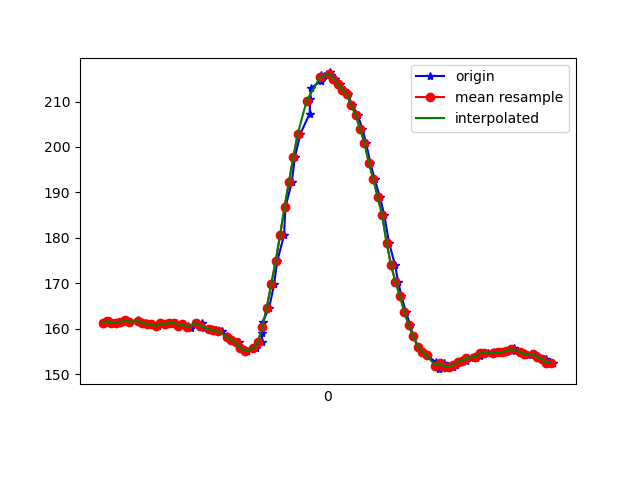

The table this chart was drawn from, first rows:
1617837562197, 533205804259182, 161.32812, -234.86328, -54.785156
1617837562201, 533205826936511, 161.7, -235, -53.61
1617837562212, 533205842349769, 161.6, -235.2, -54.1
1617837562229, 533205861242456, 161.2, -234.9, -53.71
1617837562247, 533205880318271, 161.3, -235.4, -54.49
1617837562267, 533205899424607, 161.5, -235.2, -54.1
1617837562286, 533205918622508, 161.8, -234.8, -54.69
1617837562305, 533205937484673, 161.5, -234.4, -54.88
1617837562340, 533205958452809, 161.9, -234.9, -54.3
1617837562344, 533205976155165, 161.4, -235.4, -54.69
1617837562378, 533205995200459, 161.2, -235.2, -53.81
1617837562399, 533206014245753, 161, -234.8, -54.69
1617837562403, 533206033321568, 160.9, -235.9, -54.88
1617837562428, 533206052702595, 160.5, -235.8, -54.49
1617837562449, 533206071686846, 161.1, -235.6, -55.08
1617837562470, 533206090945789, 161, -235.5, -54.39
1617837562486, 533206110357338, 161.2, -235.6, -55.37
1617837562510, 533206129341590, 161.3, -236, -55.37
1617837562526, 533206148631054, 160.6, -236.4, -56.74
1617837562546, 533206167889996, 160.9, -236.6, -55.57
1617837562567, 533206187118418, 160.5, -236.7, -56.84
1617837562579, 533206206285797, 160.2, -236.8, -56.15
1617837562604, 533206225605782, 161.2, -236.7, -56.84
1617837562629, 533206244834203, 161.1, -236.6, -55.86
1617837562638, 533206263971061, 160.2, -236.9, -55.76
1617837562670, 533206283291046, 159.9, -236.9, -55.76
1617837562693, 533206302611032, 159.7, -236.7, -55.76
1617837562717, 533206321869974, 159.5, -237.4, -56.15
1617837562742, 533206341251002, 158.4, -238.5, -56.54
1617837562745, 533206360754115, 157.9, -238.3, -55.47
1617837562760, 533206379921494, 157.5, -238.9, -55.47
1617837562796, 533206399058352, 157, -239.1, -56.05
1617837562803, 533206418134167, 155.9, -239.3, -56.84
1617837562807, 533206437637280, 155.7, -239.3, -56.25
1617837562832, 533206456896223, 155.1, -239.2, -56.15
1617837562870, 533206476368815, 155.7, -238.6, -55.57
1617837562897, 533206495315141, 157.1, -237.9, -54.69
1617837562900, 533206514818254, 159, -237.3, -56.05
1617837562903, 533206533680420, 161.5, -236.7, -57.91
1617837562931, 533206552786756, 164.6, -235.4, -59.18
1617837562953, 533206572045699, 169.7, -234.8, -60.64
1617837562967, 533206590877343, 174.8, -235.1, -62.4
1617837562998, 533206610136286, 180.6, -235.2, -63.87
1617837563004, 533206629547835, 186.7, -235.3, -64.84
1617837563033, 533206648379480, 192.3, -235.3, -65.33
1617837563047, 533206667699465, 197.9, -236.1, -65.23
1617837563072, 533206687141536, 202.9, -236.2, -64.55
1617837563113, 533206706522564, 207.3, -236.5, -62.79
1617837563116, 533206725812028, 210.4, -236.7, -62.3
1617837563119, 533206744979407, 212.9, -235.4, -59.38
1617837563163, 533206764177307, 214.6, -234.4, -56.84
1617837563166, 533206783344686, 215.8, -233.3, -54.79
1617837563176, 533206802603628, 215.5, -233.3, -54.3
1617837563205, 533206822839253, 216.4, -232.2, -53.03
1617837563210, 533206841121514, 215.8, -231.3, -52.34
1617837563227, 533206860288893, 215, -231.7, -51.56
1617837563249, 533206879914091, 213.9, -231.5, -51.56
1617837563266, 533206899081470, 212.6, -231.3, -54
1617837563285, 533206918279370, 211.6, -231.4, -54.69
1617837563305, 533206937416228, 209.2, -231.1, -56.84
1617837563329, 533206956644649, 207.1, -231.3, -57.81
... 45 more rows
